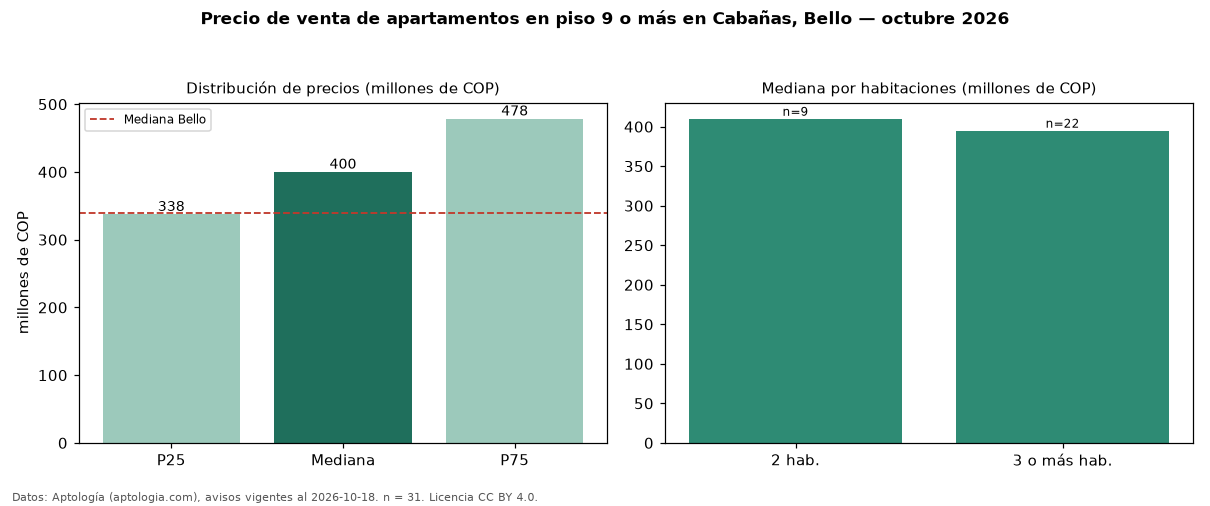

Values plotted in this chart, from the file beside it:
seccion, metrica, valor, moneda, n
filtro, piso3, en piso 9 o más, , 31
precio, p25, 337500000, COP, 31
precio, mediana, 400000000, COP, 31
precio, p75, 478500000, COP, 31
precio, minimo, 270000000, COP, 31
precio, maximo, 890000000, COP, 31
m2, mediana_precio_m2, 5846154, COP, 31
m2, area_mediana_m2, 65.0, m2, 31
admin, mediana_admin_mes, 283150, COP, 26
banos, mediana_banos, 2.0, , 
parqueadero, pct_con_parqueadero, 71.0, %, 31
estrato, estrato_mas_frecuente, 4, , 31
habitaciones, 2, 410000000, COP, 9
habitaciones, 3+, 395000000, COP, 22
ciudad, mediana_ciudad_referencia, 340000000, COP, 
ciudad, mediana_m2_ciudad, 5461538, COP, 
fuente, fecha_datos, 2026-10-18, , 
fuente, atribucion, https://www.aptologia.com/venta/bello/ca…, , 
fuente, licencia, CC BY 4.0, , 
